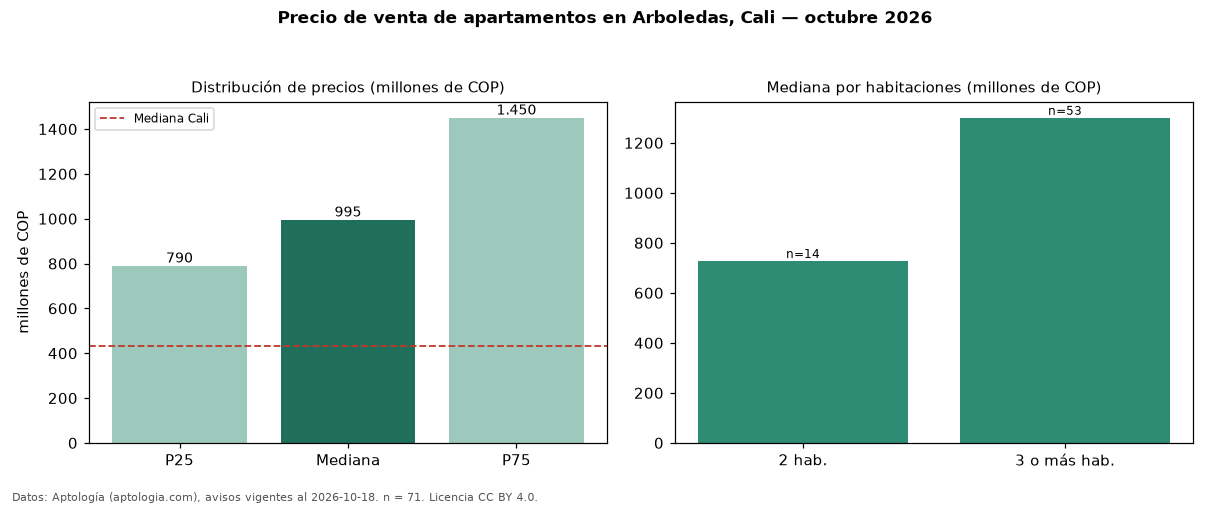

The file beside this chart, header and first rows:
seccion, metrica, valor, moneda, n
precio, p25, 790000000, COP, 71
precio, mediana, 995000000, COP, 71
precio, p75, 1450000000, COP, 71
precio, minimo, 350000000, COP, 71
precio, maximo, 3900000000, COP, 71
m2, mediana_precio_m2, 6185567, COP, 71
m2, area_mediana_m2, 180.0, m2, 71
admin, mediana_admin_mes, 1641000, COP, 54
banos, mediana_banos, 4.0, , 
parqueadero, pct_con_parqueadero, 97.1, %, 69
estrato, estrato_mas_frecuente, 6, , 71
habitaciones, 2, 727500000, COP, 14
habitaciones, 3+, 1300000000, COP, 53
ciudad, mediana_ciudad_referencia, 430000000, COP, 
ciudad, mediana_m2_ciudad, 4650000, COP, 
fuente, fecha_datos, 2026-10-18, , 
fuente, atribucion, https://www.aptologia.com/venta/cali/arb…, , 
fuente, licencia, CC BY 4.0, , 
